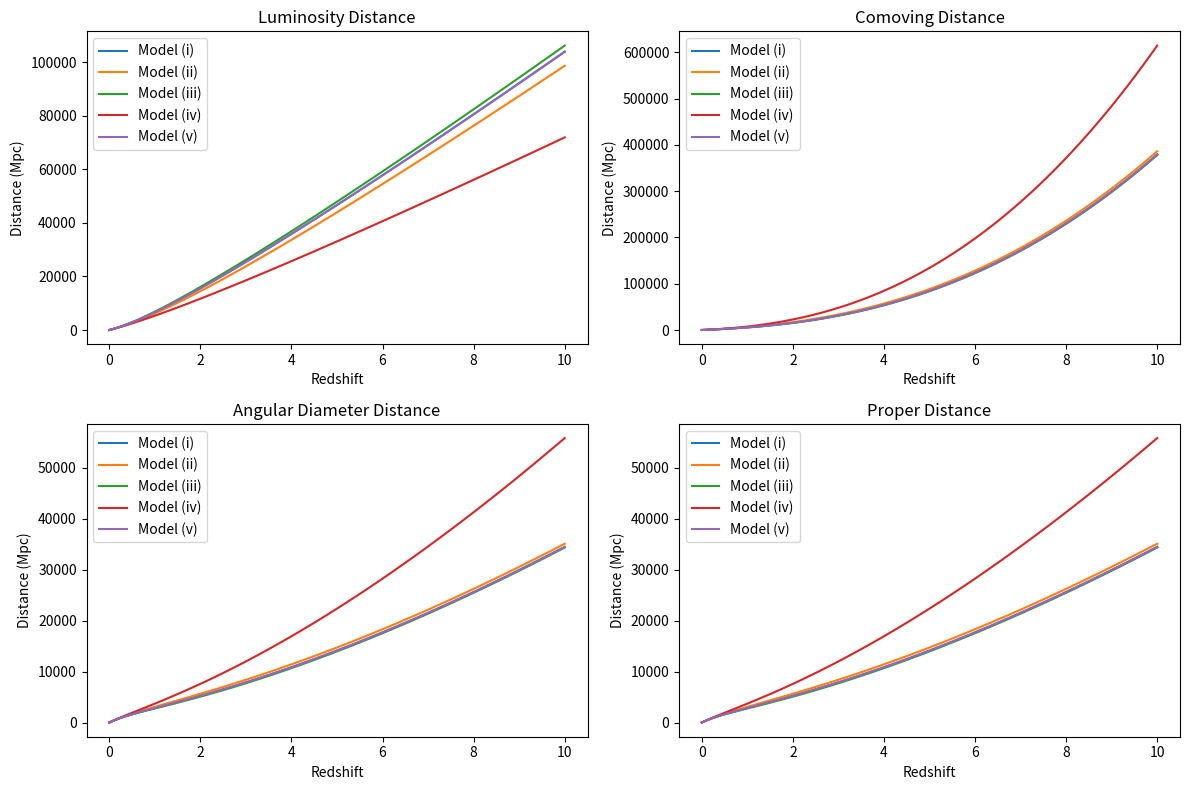

Write the Python code that produced this figure.
#!/usr/bin/env python3
# -*- coding: utf-8 -*-
"""
Created on Sun Dec 24 01:58:37 2023

[redacted]
"""

import numpy as np
import matplotlib.pyplot as plt
from scipy.integrate import quad
from scipy.constants import c

# Constants
H0 = 70.0  
c = 3e5   


def hubble_integrand(z, O_m, O_DE, w_DE):
    return 1 / np.sqrt(O_m * (1 + z)**3 + O_DE * np.exp(3 * quad(lambda z_prime: (1 + w_DE) / (1 + z_prime), 0, z)[0]))

def luminosity_distance(z, O_m, O_DE, w_DE):
    integrand, _ = quad(lambda z_prime: hubble_integrand(z_prime, O_m, O_DE, w_DE), 0, z)
    return (1 + z) * c / H0 * integrand


def comoving_distance(z, O_m, O_DE, w_DE):
    integrand, _ = quad(lambda z_prime: 1 / hubble_integrand(z_prime, O_m, O_DE, w_DE), 0, z)
    return c / H0 * integrand


def angular_diameter_distance(z, O_m, O_DE, w_DE):
    return comoving_distance(z, O_m, O_DE, w_DE) / (1 + z)


def proper_distance(z, O_m, O_DE, w_DE):
    return comoving_distance(z, O_m, O_DE, w_DE) / (1 + z)


z_values = np.linspace(0, 10, 100)


plt.figure(figsize=(12, 8))




O_m_i = 0.3
O_DE_i = 0.7
w_DE_i = -1
d_L_i = [luminosity_distance(z, O_m_i, O_DE_i, w_DE_i) for z in z_values]
d_C_i = [comoving_distance(z, O_m_i, O_DE_i, w_DE_i) for z in z_values]
d_A_i = [angular_diameter_distance(z, O_m_i, O_DE_i, w_DE_i) for z in z_values]
d_P_i = [proper_distance(z, O_m_i, O_DE_i, w_DE_i) for z in z_values]


O_m_ii = 0.3
O_DE_ii = 0.7
w_DE_ii = -0.7
d_L_ii = [luminosity_distance(z, O_m_ii, O_DE_ii, w_DE_ii) for z in z_values]
d_C_ii = [comoving_distance(z, O_m_ii, O_DE_ii, w_DE_ii) for z in z_values]
d_A_ii = [angular_diameter_distance(z, O_m_ii, O_DE_ii, w_DE_ii) for z in z_values]
d_P_ii = [proper_distance(z, O_m_ii, O_DE_ii, w_DE_ii) for z in z_values]


O_m_iii = 0.3
O_DE_iii = 0.7
w_DE_iii = -1.2
d_L_iii = [luminosity_distance(z, O_m_iii, O_DE_iii, w_DE_iii) for z in z_values]
d_C_iii = [comoving_distance(z, O_m_iii, O_DE_iii, w_DE_iii) for z in z_values]
d_A_iii = [angular_diameter_distance(z, O_m_iii, O_DE_iii, w_DE_iii) for z in z_values]
d_P_iii = [proper_distance(z, O_m_iii, O_DE_iii, w_DE_iii) for z in z_values]


O_m_iv = 0.8
O_DE_iv = 0.2
w_DE_iv = -1
d_L_iv = [luminosity_distance(z, O_m_iv, O_DE_iv, w_DE_iv) for z in z_values]
d_C_iv = [comoving_distance(z, O_m_iv, O_DE_iv, w_DE_iv) for z in z_values]
d_A_iv = [angular_diameter_distance(z, O_m_iv, O_DE_iv, w_DE_iv) for z in z_values]
d_P_iv = [proper_distance(z, O_m_iv, O_DE_iv, w_DE_iv) for z in z_values]


O_m_v = 0.3
O_DE_v = 0.7
w_DE_v = -1
d_L_v = [luminosity_distance(z, O_m_v, O_DE_v, w_DE_v) for z in z_values]
d_C_v = [comoving_distance(z, O_m_v, O_DE_v, w_DE_v) for z in z_values]
d_A_v = [angular_diameter_distance(z, O_m_v, O_DE_v, w_DE_v) for z in z_values]
d_P_v = [proper_distance(z, O_m_v, O_DE_v, w_DE_v) for z in z_values]

plt.subplot(2, 2, 1)
plt.plot(z_values, d_L_i, label='Model (i)')
plt.plot(z_values, d_L_ii, label='Model (ii)')
plt.plot(z_values, d_L_iii, label='Model (iii)')
plt.plot(z_values, d_L_iv, label='Model (iv)')
plt.plot(z_values, d_L_v, label='Model (v)')
plt.title('Luminosity Distance')
plt.xlabel('Redshift')
plt.ylabel('Distance (Mpc)')
plt.legend()

plt.subplot(2, 2, 2)
plt.plot(z_values, d_C_i, label='Model (i)')
plt.plot(z_values, d_C_ii, label='Model (ii)')
plt.plot(z_values, d_C_iii, label='Model (iii)')
plt.plot(z_values, d_C_iv, label='Model (iv)')
plt.plot(z_values, d_C_v, label='Model (v)')
plt.title('Comoving Distance')
plt.xlabel('Redshift')
plt.ylabel('Distance (Mpc)')
plt.legend()

plt.subplot(2, 2, 3)
plt.plot(z_values, d_A_i, label='Model (i)')
plt.plot(z_values, d_A_ii, label='Model (ii)')
plt.plot(z_values, d_A_iii, label='Model (iii)')
plt.plot(z_values, d_A_iv, label='Model (iv)')
plt.plot(z_values, d_A_v, label='Model (v)')
plt.title('Angular Diameter Distance')
plt.xlabel('Redshift')
plt.ylabel('Distance (Mpc)')
plt.legend()

plt.subplot(2, 2, 4)
plt.plot(z_values, d_P_i, label='Model (i)')
plt.plot(z_values, d_P_ii, label='Model (ii)')
plt.plot(z_values, d_P_iii, label='Model (iii)')
plt.plot(z_values, d_P_iv, label='Model (iv)')
plt.plot(z_values, d_P_v, label='Model (v)')
plt.title('Proper Distance')
plt.xlabel('Redshift')
plt.ylabel('Distance (Mpc)')
plt.legend()

plt.tight_layout()
plt.show()
